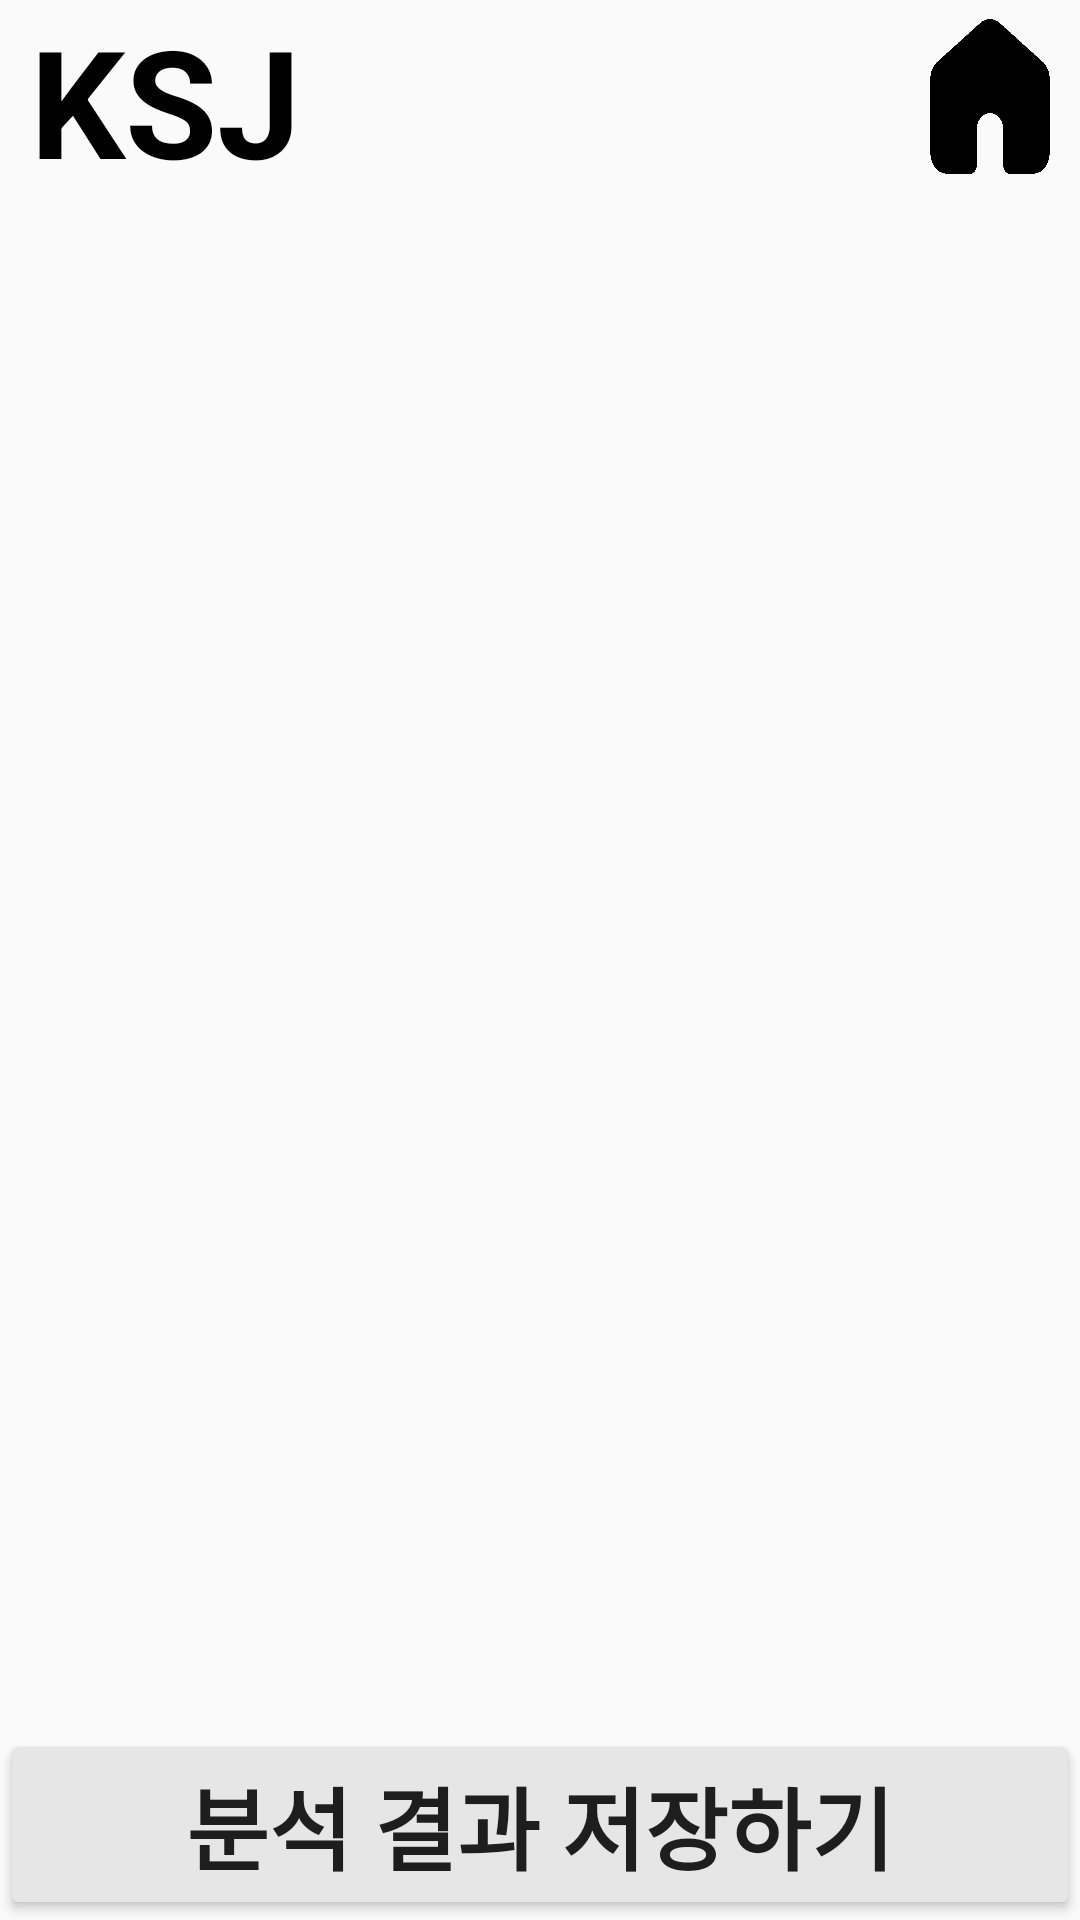

Android layout source for this screen:
<!-- AndroidManifest.xml: application theme Theme.NutritionalAnalysisApp -->
<!-- res/layout/activity_ocr.xml -->
<?xml version="1.0" encoding="utf-8"?>
<LinearLayout xmlns:android="http://schemas.android.com/apk/res/android"
    android:orientation="vertical"
    android:layout_width="match_parent"
    android:layout_height="match_parent"
    android:weightSum="5">

    <LinearLayout
        android:layout_width="match_parent"
        android:layout_height="60dp"
        android:orientation="horizontal"
        android:weightSum="6">

        <android.widget.TextView
            android:id="@+id/appName"
            android:layout_width="match_parent"
            android:layout_height="wrap_content"
            android:text="KSJ"
            android:layout_weight="1"
            android:layout_marginLeft="10dp"
            android:textSize="50dp"
            android:textStyle="bold"
            android:textColor="@color/black"/>

        <android.widget.ImageButton
            android:id="@+id/home"
            android:layout_width="wrap_content"
            android:layout_height="match_parent"
            android:background="@drawable/home"
            android:layout_weight="5"
            android:contentDescription="btnhome"/>
    </LinearLayout>

    <ScrollView
        android:fillViewport="true"
        android:layout_width="match_parent"
        android:layout_height="wrap_content"
        android:layout_weight="5"
        android:layout_margin="20dp">

        <LinearLayout
            android:layout_width="match_parent"
            android:layout_height="match_parent"
            android:orientation="vertical">

            <LinearLayout
                android:layout_width="match_parent"
                android:layout_height="wrap_content"
                android:orientation="horizontal"
                android:weightSum="4"
                android:layout_margin="5dp">

                <TextView
                    android:layout_width="match_parent"
                    android:layout_height="match_parent"
                    android:id="@+id/con_text"
                    android:textSize="25dp"
                    android:lineSpacingExtra="10dp"
                    android:textStyle="bold"
                    android:gravity="right"
                    android:layout_marginTop="10dp"
                    android:textColor="@color/purple_500"
                    android:layout_weight="2"/>

                <TextView
                    android:layout_width="match_parent"
                    android:layout_height="match_parent"
                    android:id="@+id/text"
                    android:textSize="25dp"
                    android:layout_marginTop="10dp"
                    android:layout_marginLeft="10dp"
                    android:gravity="left"
                    android:textColor="@color/black"
                    android:lineSpacingExtra="10dp"
                    android:layout_weight="2"/>
            </LinearLayout>

            <TextView
                android:layout_width="match_parent"
                android:layout_height="wrap_content"
                android:id="@+id/result"
                android:textSize="25dp"
                android:layout_marginTop="10dp"
                android:layout_marginLeft="10dp"
                android:gravity="left"
                android:textColor="@color/black"
                android:lineSpacingExtra="10dp"/>
        </LinearLayout>

    </ScrollView>

    <Button
        android:id="@+id/Resultbutton"
        android:layout_width="match_parent"
        android:layout_height="wrap_content"
        android:backgroundTint="@color/grey_100"
        android:textStyle="bold"
        android:textSize="30dp"
        android:text="분석 결과 저장하기"/>

</LinearLayout>
<!-- resources referenced by this layout -->
<resources>
  <color name="black">#FF000000</color>
  <color name="grey_100">#E6E6E6</color>
  <color name="purple_500">#FF6200EE</color>
  <!-- drawable home: gif bitmap (drawable, 2080 bytes) -->
  <style name="Theme.NutritionalAnalysisApp" parent="Theme.AppCompat.Light">
          <item name="windowNoTitle">true</item>
      </style>
</resources>
